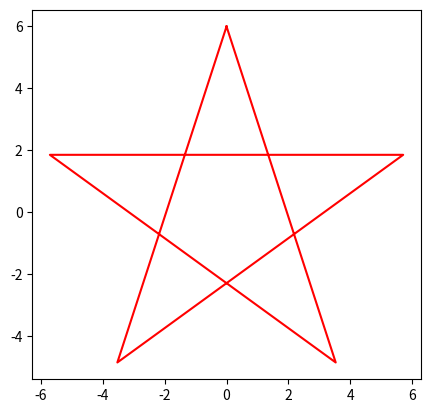

Here is the Python script that generated this plot:
import numpy as np
import matplotlib.pyplot as plt

# 外接圆半径
r = 6
angles = np.linspace(0, 4*np.pi, 6)
x = r * np.sin(angles)
y = r * np.cos(angles)

plt.plot(x, y, 'r')
# 设置坐标轴纵横比相等
plt.gca().set_aspect('equal')
plt.show()
